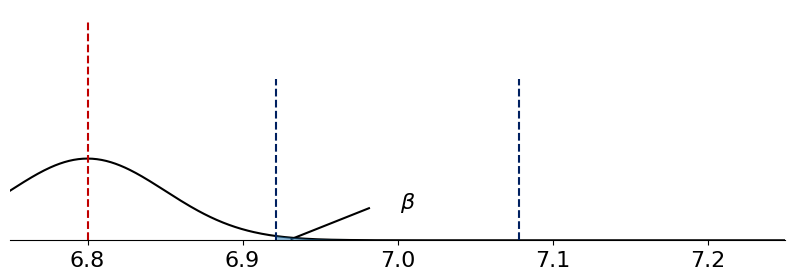

Write the Python code that produced this figure. (Note: this script raises an exception after producing the figure.)
# %%
from functools import partial
import numpy as np
import matplotlib.pyplot as plt
from matplotlib.animation import FuncAnimation
# matplotlib parameters to ensure correctness of Chinese characters 
plt.rcParams["font.family"] = 'sans-serif'
plt.rcParams['font.sans-serif']=['Arial Unicode MS', 'SimHei'] # Chinese font
plt.rcParams['axes.unicode_minus']=False # correct minus sign

plt.rcParams["font.size"] = 16
plt.rcParams["xtick.labelsize"] = 16
plt.rcParams["ytick.labelsize"] = 16
plt.rcParams["axes.spines.top"] = False
plt.rcParams["axes.spines.right"] = False
#%%
class UpdateFigure:
    def __init__(self, 
        ax:plt.Axes, dx:float=0.05):
        """Plot the first frame for the animation.

        Args:
            ax (plt.Axes): axes of flight icons.
        """

        self.ax = ax
        self.ax.spines["left"].set_visible(False)
        self.dx = dx
        self.mean = 6.8
        self.sigma = 0.05
        self.th = 0.0784
        self.x = np.linspace(-0.25,0.25,500) + 7.0#self.mean

        self.ax.set_xlim(self.x[0],self.x[-1])
        self.ax.set_ylim(0, 9.0)
        self.gauss = partial(self._gauss, mean=self.mean, sigma=self.sigma)
        self.line = self.ax.plot(self.x,self.gauss(self.x), color='k', zorder=1)
        self.ax.axvline(self.mean, ymax=0.95, ls='--', color='#C00000')

        vline0 = self.ax.axvline(7+self.th, ymax=0.7, ls='--', color='#002060')
        vline1 = self.ax.axvline(7-self.th, ymax=0.7, ls='--', color='#002060')
        self.vlines = [vline0, vline1]

        shade0 = self._shading(7.0-self.th, 'right')
        # shade1 = self._shading(7.0+self.th, 'left')
        self.shades = [shade0,]
        stick0, text0 = self.create_text(7.0-self.th, 'right', r'$\beta$')
        # stick1, text1 = self.create_text(7.0+self.th, 'left', r'$\beta$')
        self.texts = [text0,]
        self.sticks = [stick0,]
        self.ax.set_yticks([])

    def create_text(self, x, direction='right', text=r'$\frac{\alpha}{2}$'):
        height = 1.2
        width = 0.05
        offset = 0.010
        if direction == 'right':
            stick, = self.ax.plot(x+np.array([offset, offset+width]),self.gauss(x+offset)/2+np.array([0., height]), color='k', zorder=1)
            text = self.ax.text(x+offset+0.02+width, height+self.gauss(x+offset)/2, text, ha='left')
        elif direction == 'left':
            stick, = self.ax.plot(x-np.array([offset, offset+width]),self.gauss(x-offset)/2+np.array([0., height]), color='k', zorder=1)
            text = self.ax.text(x-offset-0.02-width, height+self.gauss(x-offset)/2, text, ha='right')
        return stick, text

    def update_text(self, x, stick, text, direction='right'):
        height = 1.2
        width = 0.05
        offset = 0.010
        if direction == 'right':
            stick.set_data(x+np.array([offset, offset+width]),self.gauss(x+offset)/2+np.array([0., height]))
            text.set_position((x+offset+0.02+width, height+self.gauss(x+offset)/2))
        elif direction == 'left':
            stick.set_data(x-np.array([offset, offset+width]),self.gauss(x-offset)/2+np.array([0., height]))
            text.set_position((x-offset-0.02-width, height+self.gauss(x-offset)/2))
        return stick, text

    def update_gauss(self):
        self.line[0].set_data(self.x,self.gauss(self.x))

    @staticmethod
    def _gauss(x, mean, sigma):
        return np.exp(-(x-mean)**2/(2*sigma**2))/2/np.pi/sigma

    def _shading(self, x, direction='right'):
        if direction == 'right':
            art = self.ax.fill_between(self.x[self.x>=x], 0,  self.gauss(self.x[self.x>=x]), fc='#1F77B4', alpha=0.5)
        if direction == 'left':
            art = self.ax.fill_between(self.x[self.x<=x], 0, self.gauss(self.x[self.x<=x]), fc='#1F77B4', alpha=0.5)
        return art

    # def __call__(self, i):
    #     # This way the plot can continuously run and we just keep
    #     # watching new realizations of the process
    #     eps = 0.5+i*self.depsilon
    #     [self.vlines[i].set_data(np.ones(2)*val, [0,0.6]) for i, val in enumerate((eps, -eps))]
    #     [shade.remove() for shade in self.shades]
    #     self.shades = self._shading(eps)
    #     self.update_text(eps, self.sticks[0], self.texts[0], 'r')
    #     self.update_text(-eps, self.sticks[1], self.texts[1], 'l')
    #     return self.line

    def __call__(self, i):
        # This way the plot can continuously run and we just keep
        # watching new realizations of the process
        self.gauss = partial(self._gauss, mean=self.mean, sigma=self.sigma-i*self.dx)
        self.update_gauss()
        # eps = 0.5+i*self.depsilon
        # [self.vlines[i].set_data(np.ones(2)*val, [0,0.6]) for i, val in enumerate((eps, -eps))]
        [shade.remove() for shade in self.shades]
        shade0 = self._shading(7-self.th, 'right')
        # shade1 = self._shading(7+self.th, 'left')
        self.shades = [shade0,]
        self.update_text(7.0-self.th, self.sticks[0], self.texts[0], 'right')
        # self.update_text(7+self.th, self.sticks[0], self.texts[0], 'left')
        return self.line
# %%
fig, ax = plt.subplots(1,1, figsize=(10,3),dpi=400)

# create a figure updater
ud = UpdateFigure(ax, dx=0.00014)
# user FuncAnimation to generate frames of animation
anim = FuncAnimation(fig, ud, frames=121, blit=True)
# save animation as *.mp4
anim.save('hypothesis1_movie.mp4', fps=60, dpi=400, codec='libx264', bitrate=-1, extra_args=['-pix_fmt', 'yuv420p'])
# %%